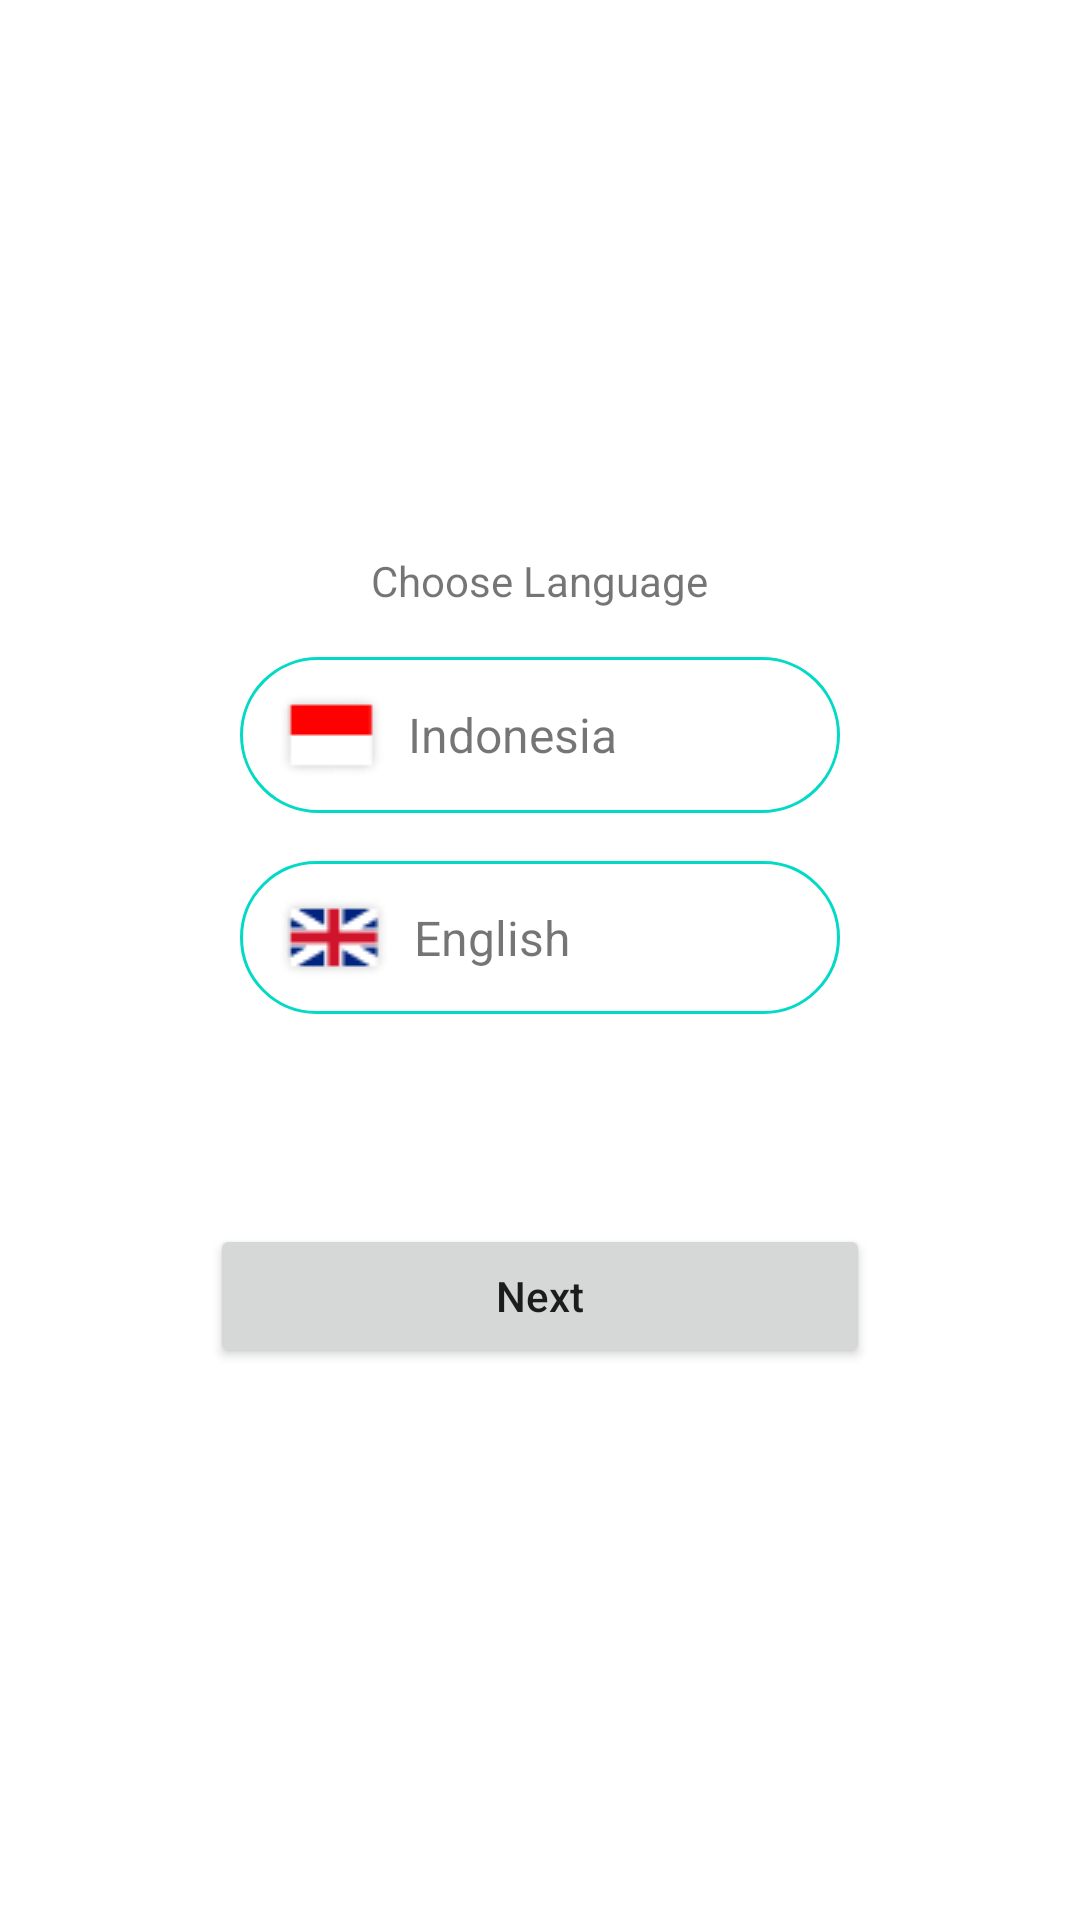

Here is an Android app screen rendered from its layout file. Give the layout XML and the strings, colors and styles it references.
<!-- AndroidManifest.xml: application theme Theme.AndroidKotlinChooseLanguageExample -->
<!-- res/layout/activity_main.xml -->
<?xml version="1.0" encoding="utf-8"?>
<androidx.appcompat.widget.LinearLayoutCompat
    xmlns:android="http://schemas.android.com/apk/res/android"
    xmlns:app="http://schemas.android.com/apk/res-auto"
    xmlns:tools="http://schemas.android.com/tools"
    android:layout_width="match_parent"
    android:layout_height="match_parent"
    android:orientation="vertical"
    android:gravity="center"
    tools:context=".MainActivity">


    <TextView
        android:layout_width="wrap_content"
        android:layout_height="wrap_content"
        android:text="@string/choose_language"
        app:layout_constraintBottom_toBottomOf="parent"
        app:layout_constraintEnd_toEndOf="parent"
        app:layout_constraintStart_toStartOf="parent"
        app:layout_constraintTop_toTopOf="parent" />

    <LinearLayout
        android:id="@+id/ll_indonesia"
        android:layout_width="200dp"
        android:layout_height="wrap_content"
        android:layout_marginTop="16dp"
        android:background="@drawable/badge_button"
        android:gravity="center_vertical"
        android:padding="12dp">

        <ImageView
            android:layout_width="wrap_content"
            android:layout_height="wrap_content"
            android:src="@drawable/ic_id" />

        <TextView
            android:layout_width="wrap_content"
            android:layout_height="wrap_content"
            android:layout_weight="1"
            android:layout_marginStart="8dp"
            android:textSize="16sp"
            android:text="Indonesia"
            />

        <ImageView
            android:id="@+id/iv_id_checked"
            android:layout_width="wrap_content"
            android:layout_height="wrap_content"
            android:layout_marginStart="8dp"
            android:visibility="gone"
            android:src="@drawable/ic_baseline_check_circle_outline_24" />
    </LinearLayout>

    <LinearLayout
        android:id="@+id/ll_english"
        android:layout_width="200dp"
        android:layout_height="wrap_content"
        android:layout_marginTop="16dp"
        android:background="@drawable/badge_button"
        android:gravity="center_vertical"
        android:padding="12dp">

        <ImageView
            android:layout_width="wrap_content"
            android:layout_height="wrap_content"
            android:src="@drawable/ic_en" />

        <TextView
            android:layout_width="wrap_content"
            android:layout_height="wrap_content"
            android:layout_marginStart="8dp"
            android:layout_weight="1"
            android:textSize="16sp"
            android:text="English"
            />

        <ImageView
            android:id="@+id/iv_en_checked"
            android:layout_width="wrap_content"
            android:layout_height="wrap_content"
            android:layout_marginStart="8dp"
            android:visibility="gone"
            android:src="@drawable/ic_baseline_check_circle_outline_24" />
    </LinearLayout>




    <Button
        android:id="@+id/btn_next"
        android:layout_width="220dp"
        android:layout_height="wrap_content"
        android:layout_marginTop="70dp"
        android:text="@string/next"
        android:textAllCaps="false"/>

</androidx.appcompat.widget.LinearLayoutCompat>
<!-- resources referenced by this layout -->
<resources>
  <!-- drawable badge_button (drawable-v24) -->
  <?xml version="1.0" encoding="utf-8"?>
  <shape
      xmlns:android="http://schemas.android.com/apk/res/android">
      <stroke
          android:width="1dp"
          android:color="@color/teal_200"/>
      <corners
              android:radius="30dp" />
  
      <padding
          android:left="12dp"
          android:right="12dp"
          android:top="12dp"
          android:bottom="12dp"/>
  
      <solid android:color="@color/white"/>
  
  </shape>
  <!-- drawable ic_en: png bitmap (drawable-v24, 1554 bytes) -->
  <!-- drawable ic_id: png bitmap (drawable-v24, 742 bytes) -->
  <string name="choose_language">Choose Language</string>
  <string name="next">Next</string>
  <style name="Theme.AndroidKotlinChooseLanguageExample" parent="Theme.MaterialComponents.DayNight.DarkActionBar">
          
          <item name="colorPrimary">@color/purple_500</item>
          <item name="colorPrimaryVariant">@color/purple_700</item>
          <item name="colorOnPrimary">@color/white</item>
          
          <item name="colorSecondary">@color/teal_200</item>
          <item name="colorSecondaryVariant">@color/teal_700</item>
          <item name="colorOnSecondary">@color/black</item>
          
          <item name="android:statusBarColor" tools:targetApi="l">?attr/colorPrimaryVariant</item>
          
      </style>
  <!-- not gathered from this repository: default colours our renderer supplied (Android Studio template values) -->
  <color name="purple_500">#FF6200EE</color>
  <color name="purple_700">#FF3700B3</color>
  <color name="teal_200">#FF03DAC5</color>
  <color name="teal_700">#FF018786</color>
  <color name="black">#FF000000</color>
  <color name="white">#FFFFFFFF</color>
</resources>
